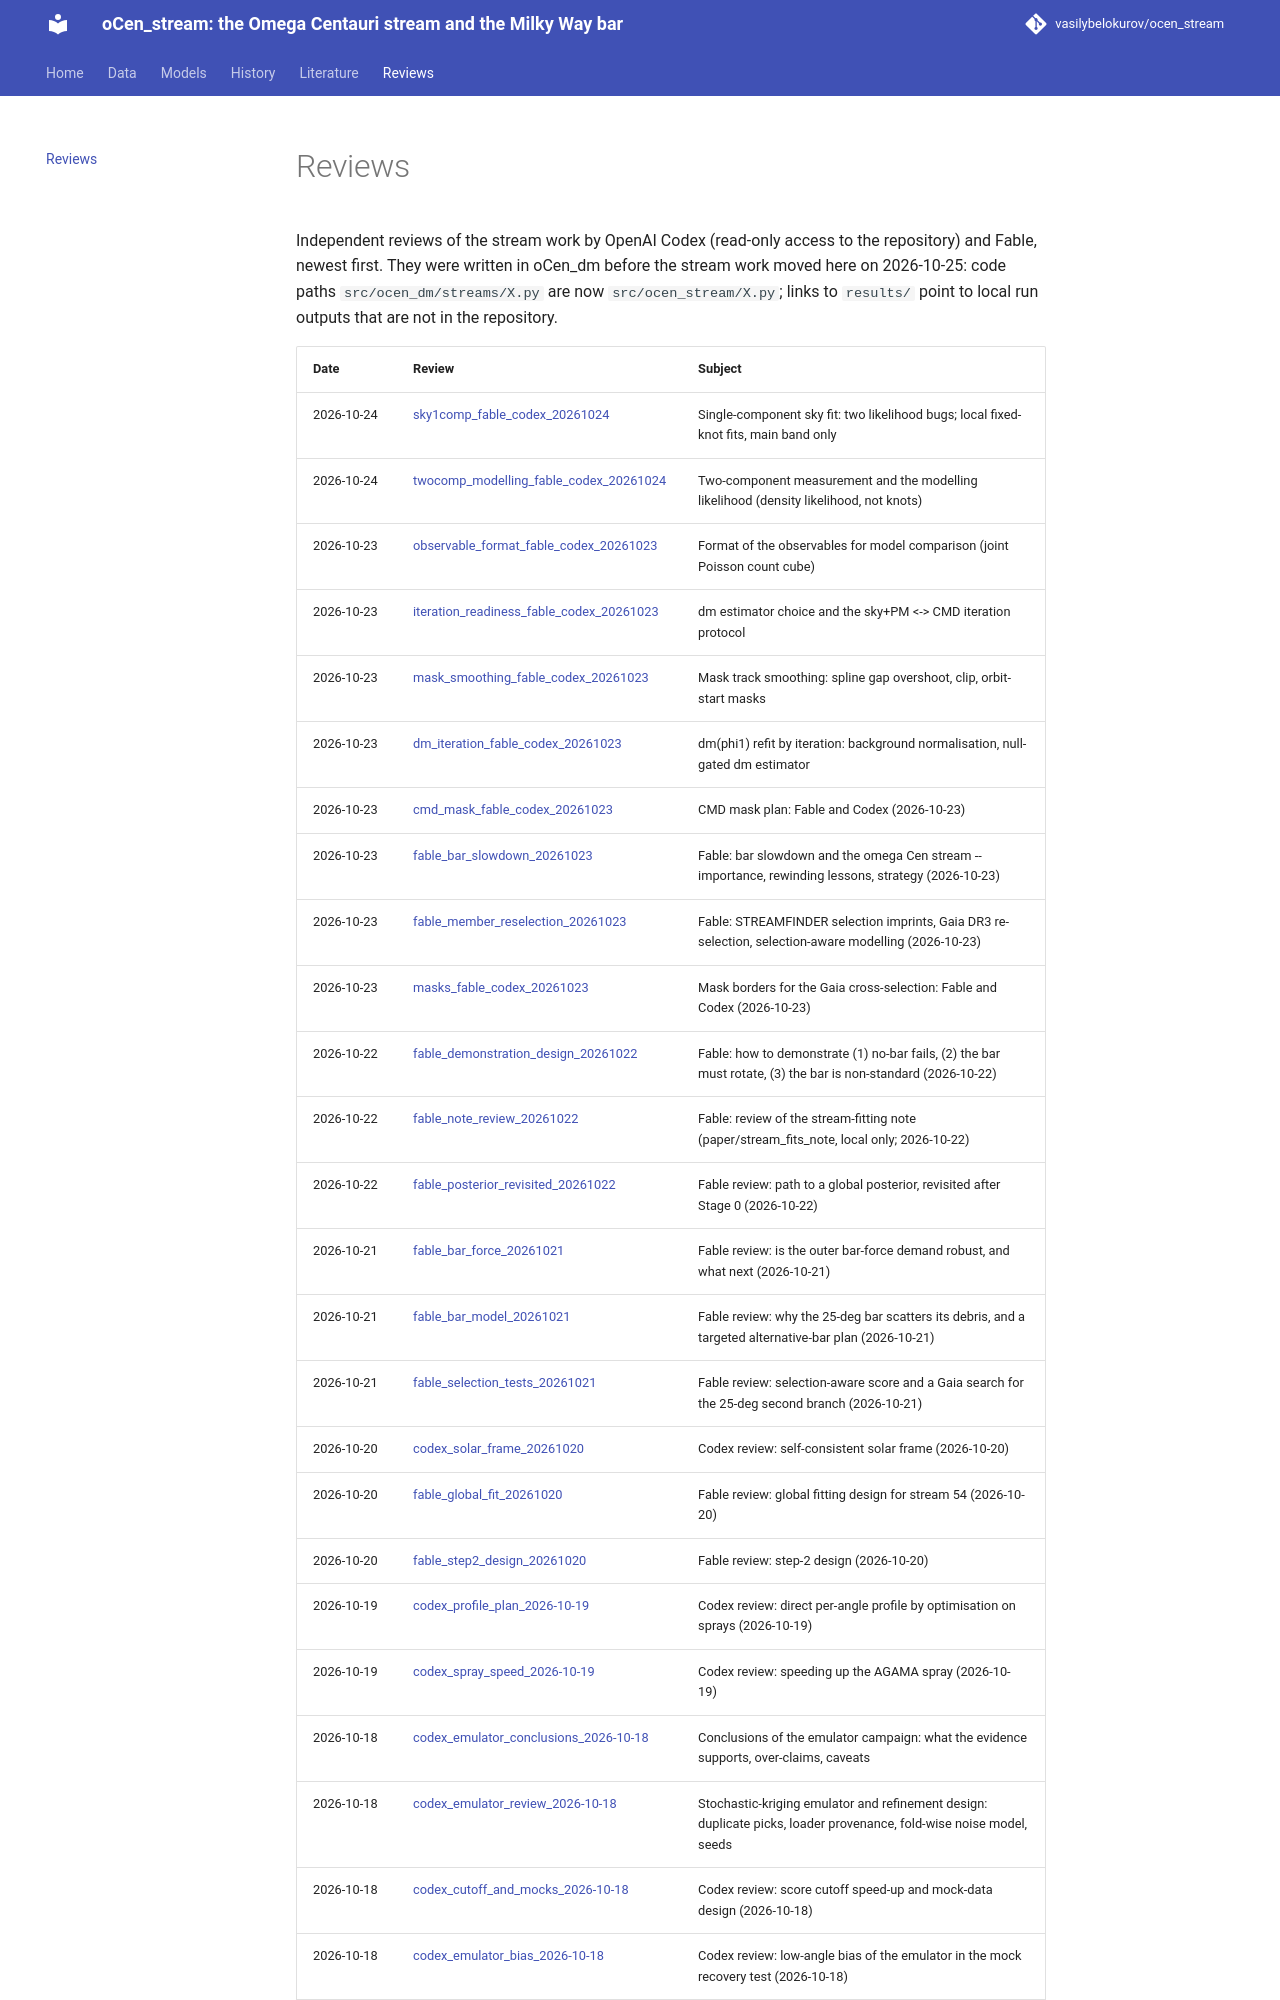

repository: vasilybelokurov/ocen_stream · page: reviews/index.html · generator: mkdocs

# Reviews

Independent reviews of the stream work by OpenAI Codex (read-only access to the repository) and Fable, newest first.
They were written in oCen_dm before the stream work moved here on 2026-10-25: code paths `src/ocen_dm/streams/X.py` are now `src/ocen_stream/X.py`; links to `results/` point to local run outputs that are not in the repository.
